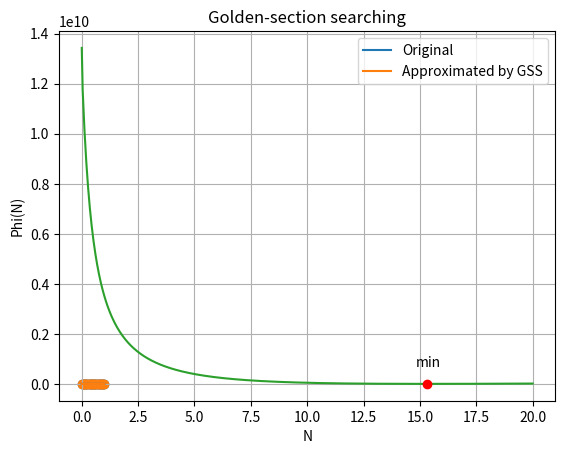

The matplotlib source for this figure:
# Program using method golden section search

from math import *
import numpy as np
import matplotlib.pyplot as plt

def f1(z, a0, a1, n1):
	return a0 + a1 * pow(z, n1)

def f(z, A, N):
	return np.sum(ta * pow(z, tn) for ta, tn in zip(A, N))

# # TEST DATA 1
# X = [ 0.00,  0.05,  0.10,  0.15,  0.20,  0.25,  0.30,  0.35,  0.40,  0.45,  0.50,  0.55, 0.60, 0.65, 0.70, 0.75, 0.80, 0.85, 0.90, 0.95, 1.00]
# Y = [30000, 29989, 29540, 29205, 28956, 28403, 27899, 27181, 26000, 23305, 18990, 14392, 9530, 5900, 3593, 2999, 2512, 2311, 2012, 2005, 2000]
# X = np.asarray(X)
# Y = np.asarray(Y)

# TEST DATA 2
X = [ 0.00,  0.05,  0.10,  0.15,  0.20,  0.25,  0.30,  0.35,  0.40,  0.45,  0.50,  0.55,  0.60,  0.65,  0.70,  0.75,  0.80,  0.85, 0.90, 0.95, 1.00]
Y = [30000, 29999, 29996, 29989, 29981, 29970, 29957, 29939, 29917, 29875, 29839, 29777, 29403, 29001, 28101, 25112, 21052, 13917, 7912, 4371, 3000]
# X = np.asarray(X)
# Y = np.asarray(Y)

# # TEST DATA 3 (exact)
X = np.linspace(0, 1, 20)
vect = np.vectorize(f1)
Y = vect(X, 30000, -28000, 10.0)

# TEST DATA 4
X = [ 0.00,  0.05,  0.10,  0.15,  0.20,  0.25,  0.30,  0.35,  0.40,  0.45,  0.50,  0.55,  0.60,  0.65,  0.70,  0.75,  0.80,  0.85,  0.90,  0.95, 1.00]
Y = [30000, 29999, 29996, 29989, 29981, 29970, 29957, 29939, 29917, 29875, 29839, 29777, 29603, 29425, 29223, 29032, 28752, 27031, 25139, 17912, 3000]

A = [Y[0], Y[-1] - Y[0]]

# Build up our minimized-function
def phi(n):
	vect = np.vectorize(f1)
	return np.sum(pow(ty - tz, 2.0) for ty, tz in zip(Y, vect(X, A[0], A[1], n)))
	
# Method Golden-section search applying for only phi()
def gss(a, b, tol=1e-5):
	gr = (sqrt(5) + 1) / 2	# golden ratio
	
	c = b - (b - a) / gr
	d = a + (b - a) / gr
	while abs(c - d) > tol:
		if phi(c) < phi(d):
			b = d
		else:
			a = c
			
		# Now we compute both c and d here to avoid loss of precision which may lead to incorrect results or infinite loop
		c = b - (b - a) / gr
		d = a + (b - a) / gr
		
	return (a + b) / 2

# Setup data
n1 = 0.0
n2 = 1000.0

# Solution
n = gss(n1, n2)

vect = np.vectorize(f1)
newY = vect(X, A[0], A[1], n)

print("Output: N = ", n, '\tError: ', phi(n))

# Get data of Phi(n)
_N = np.linspace(0.0, 20.0, num=500)
vect = np.vectorize(phi)
_P = vect(_N)

extPoint = (n, phi(n))

# Settings graphic
plt.xlabel("X")
plt.ylabel("Y")
plt.grid(True)

# Draw section
plt.title("Golden-section searching")
plt.scatter(X, Y)
plt.plot(X, Y, label='Original')

plt.scatter(X, newY)
plt.plot(X, newY, label = 'Approximated by GSS')

plt.legend()
plt.savefig('12.png', dpi=720)
plt.show()

# Phi-function graphic
plt.xlabel("N")
plt.ylabel("Phi(N)")
plt.grid(True)

plt.plot(_N, _P)
plt.plot(extPoint[0], extPoint[1], 'ro')
plt.annotate('min', 
			 extPoint,
			 xytext=(10, 10),
             textcoords='offset points',
             ha="right", va="bottom",
            )
plt.savefig('13.png', dpi=720)
plt.show()